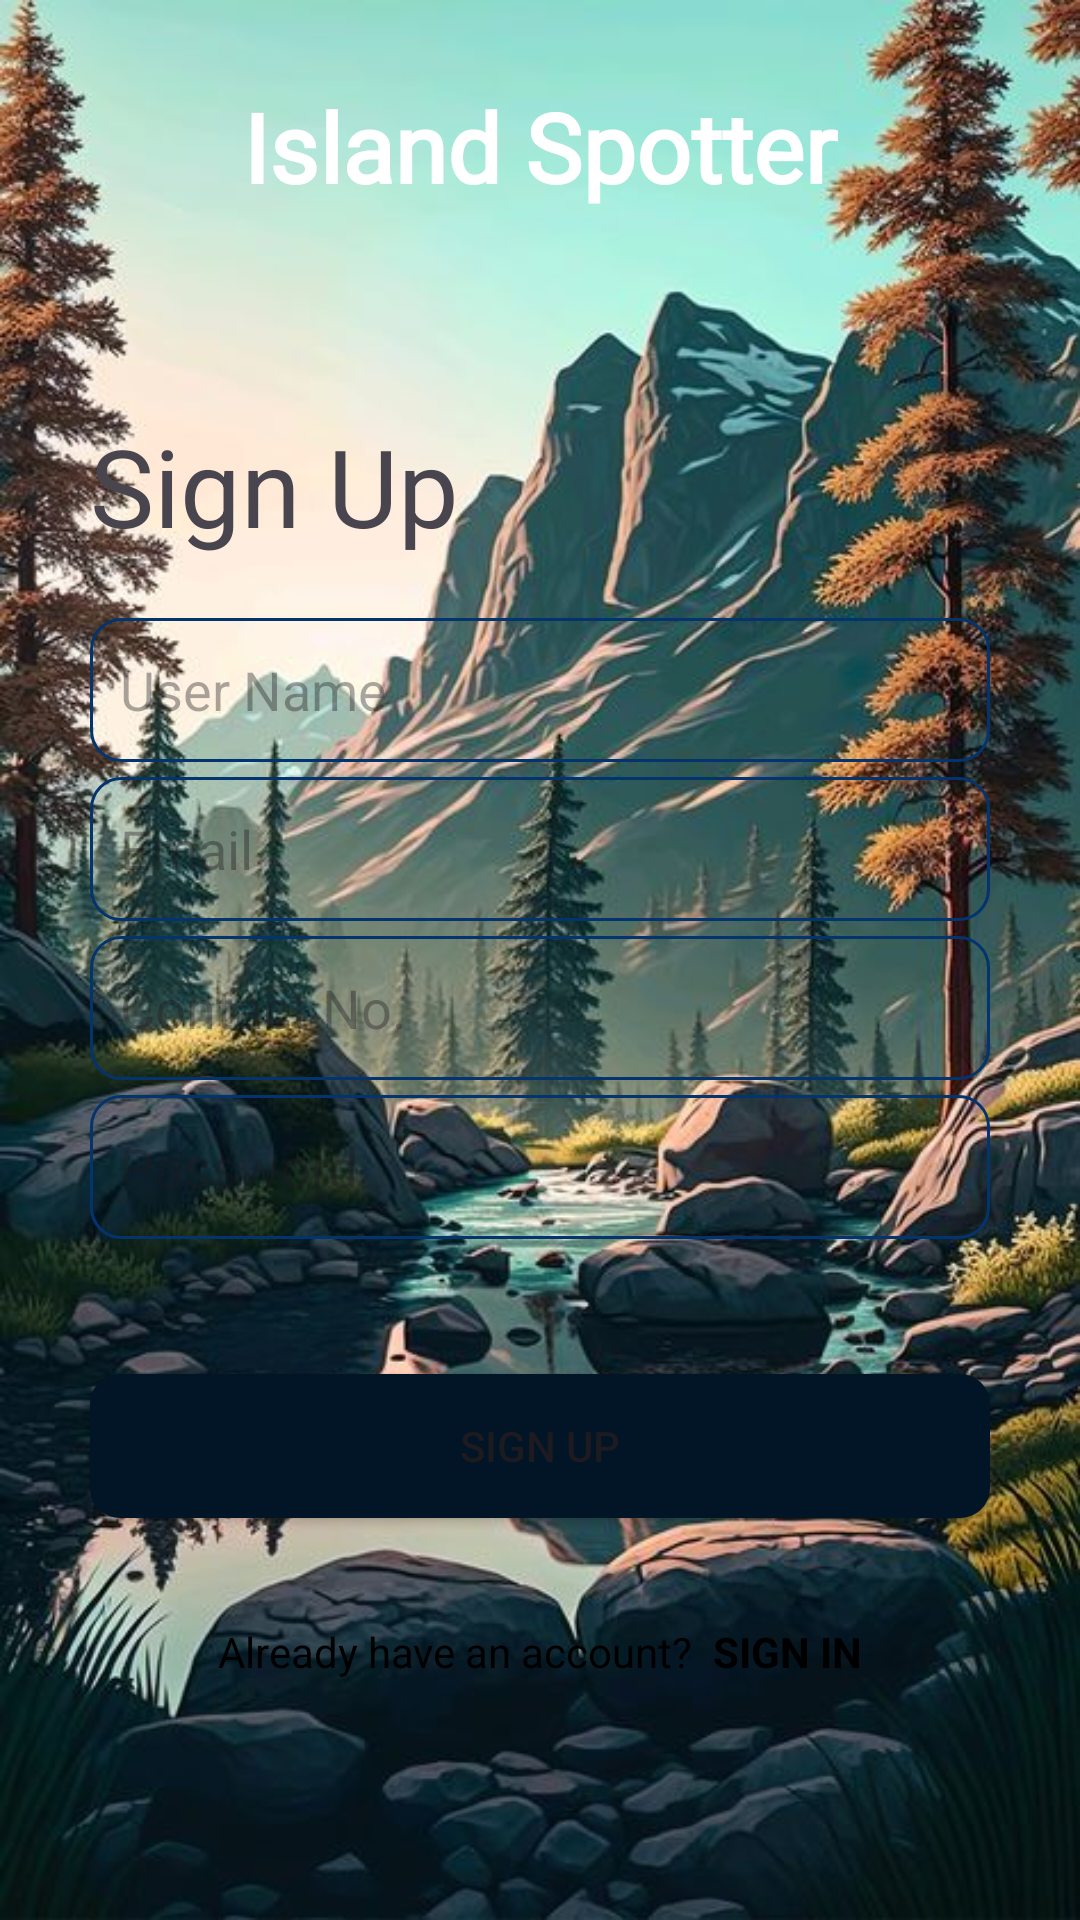

Layout XML and referenced resources for this Android screen:
<!-- AndroidManifest.xml: application theme Theme.Island_spotter -->
<!-- res/layout/activity_signup.xml -->
<?xml version="1.0" encoding="utf-8"?>
<androidx.constraintlayout.widget.ConstraintLayout
    xmlns:android="http://schemas.android.com/apk/res/android"
    xmlns:app="http://schemas.android.com/apk/res-auto"
    xmlns:tools="http://schemas.android.com/tools"
    android:id="@+id/main"
    android:layout_width="match_parent"
    android:layout_height="match_parent"
    android:background="@drawable/spotter"
    tools:context=".SignupActivity">

    <TextView
        android:layout_width="match_parent"
        android:layout_height="wrap_content"
        android:fontFamily="@font/cinzel_medium"
        android:text="Island Spotter"
        android:textAlignment="center"
        android:textColor="@color/white"
        android:textSize="32sp"
        android:textStyle="bold"
        app:flow_verticalAlign="center"
        app:layout_constraintBottom_toTopOf="@+id/linearLayout"
        app:layout_constraintTop_toTopOf="parent" />

    <LinearLayout
        android:id="@+id/linearLayout"
        android:layout_width="match_parent"
        android:layout_height="00dp"
        android:background="@drawable/login_bg"
        android:orientation="vertical"
        android:padding="20dp"
        app:layout_constraintBottom_toBottomOf="parent">


        <TextView
            android:id="@+id/signup"
            android:layout_width="wrap_content"
            android:layout_height="wrap_content"
            android:layout_marginStart="10dp"
            android:layout_marginTop="20dp"
            android:layout_marginBottom="20dp"
            android:text="Sign Up"
            android:textAlignment="textStart"
            android:textSize="36sp"
            android:textStyle="normal" />

        <EditText
            android:id="@+id/editTextUsername"
            android:layout_width="match_parent"
            android:layout_height="48dp"
            android:layout_marginStart="10dp"
            android:layout_marginEnd="10dp"
            android:background="@drawable/edittext_border"
            android:hint="User Name"
            android:inputType="text"
            android:paddingStart="10dp" />

        <EditText
            android:id="@+id/editTextEmail"
            android:layout_width="match_parent"
            android:layout_height="48dp"
            android:layout_marginStart="10dp"
            android:layout_marginTop="5dp"
            android:layout_marginEnd="10dp"
            android:layout_marginBottom="5dp"
            android:background="@drawable/edittext_border"
            android:hint="Email"
            android:inputType="textEmailAddress"
            android:paddingStart="10dp" />

        <EditText
            android:id="@+id/editTextContact"
            android:layout_width="match_parent"
            android:layout_height="48dp"
            android:layout_marginStart="10dp"
            android:layout_marginEnd="10dp"
            android:layout_marginBottom="5dp"
            android:background="@drawable/edittext_border"
            android:hint="Contact No."
            android:inputType="text"
            android:paddingStart="10dp" />

        <EditText
            android:id="@+id/editTextPassword"
            android:layout_width="match_parent"
            android:layout_height="48dp"
            android:layout_marginStart="10dp"
            android:layout_marginEnd="10dp"
            android:layout_marginBottom="5dp"
            android:background="@drawable/edittext_border"
            android:hint="Password"
            android:inputType="textPassword"
            android:paddingStart="10dp" />

        <Button
            android:id="@+id/buttonSignUp"
            android:background="@drawable/btn_bg"
            android:layout_width="match_parent"
            android:layout_height="48dp"
            android:layout_marginStart="10dp"
            android:layout_marginTop="40dp"
            android:layout_marginEnd="10dp"
            android:text="Sign up"
            android:textAllCaps="true" />


        

        <LinearLayout
            android:layout_width="match_parent"
            android:layout_height="74dp"
            android:layout_marginTop="20dp"
            android:layout_marginBottom="20dp"
            android:gravity="center"
            android:orientation="horizontal">

            <TextView
                android:layout_width="wrap_content"
                android:layout_height="wrap_content"
                android:layout_gravity="bottom"
                android:layout_marginBottom="20dp"
                android:text="Already have an account? "
                android:textColor="@color/black"
                android:textSize="14sp" />

            <TextView
                android:id="@+id/startLoginBtn"
                android:layout_width="wrap_content"
                android:layout_height="wrap_content"
                android:layout_gravity="bottom"
                android:layout_marginBottom="20dp"
                android:text=" Sign In"
                android:textAllCaps="true"
                android:textColor="@color/black"
                android:textSize="14sp"
                android:textStyle="bold" />

        </LinearLayout>


    </LinearLayout>


</androidx.constraintlayout.widget.ConstraintLayout>
<!-- resources referenced by this layout -->
<resources>
  <color name="black">#FF000000</color>
  <color name="white">#FFFFFFFF</color>
  <!-- drawable btn_bg (drawable) -->
  <?xml version="1.0" encoding="utf-8"?>
  <shape xmlns:android="http://schemas.android.com/apk/res/android"
      android:shape="rectangle">
  
      <solid
          android:color="@color/dark_midnight_blue"/>
  
      <corners
          android:radius="10dp"/>
  
  </shape>
  <!-- drawable edittext_border (drawable) -->
  <?xml version="1.0" encoding="utf-8"?>
  <shape xmlns:android="http://schemas.android.com/apk/res/android"
      android:shape="rectangle">
  
      <stroke
          android:color="@color/dark_sapphire_blue"
          android:width="1dp"/>
  
      <corners
          android:radius="10dp"/>
  
  </shape>
  <!-- drawable spotter: jpg bitmap (drawable, 90166 bytes) -->
  <style name="Theme.Island_spotter" parent="Base.Theme.Island_spotter" />
  <color name="dark_midnight_blue">#021526</color>
  <color name="dark_sapphire_blue">#03346E</color>
  <style name="Base.Theme.Island_spotter" parent="Theme.Material3.DayNight.NoActionBar">
          
          <item name="colorPrimary">@color/dark_midnight_blue</item>
          <item name="colorPrimaryVariant">@color/dark_sapphire_blue</item>
  
      </style>
</resources>
